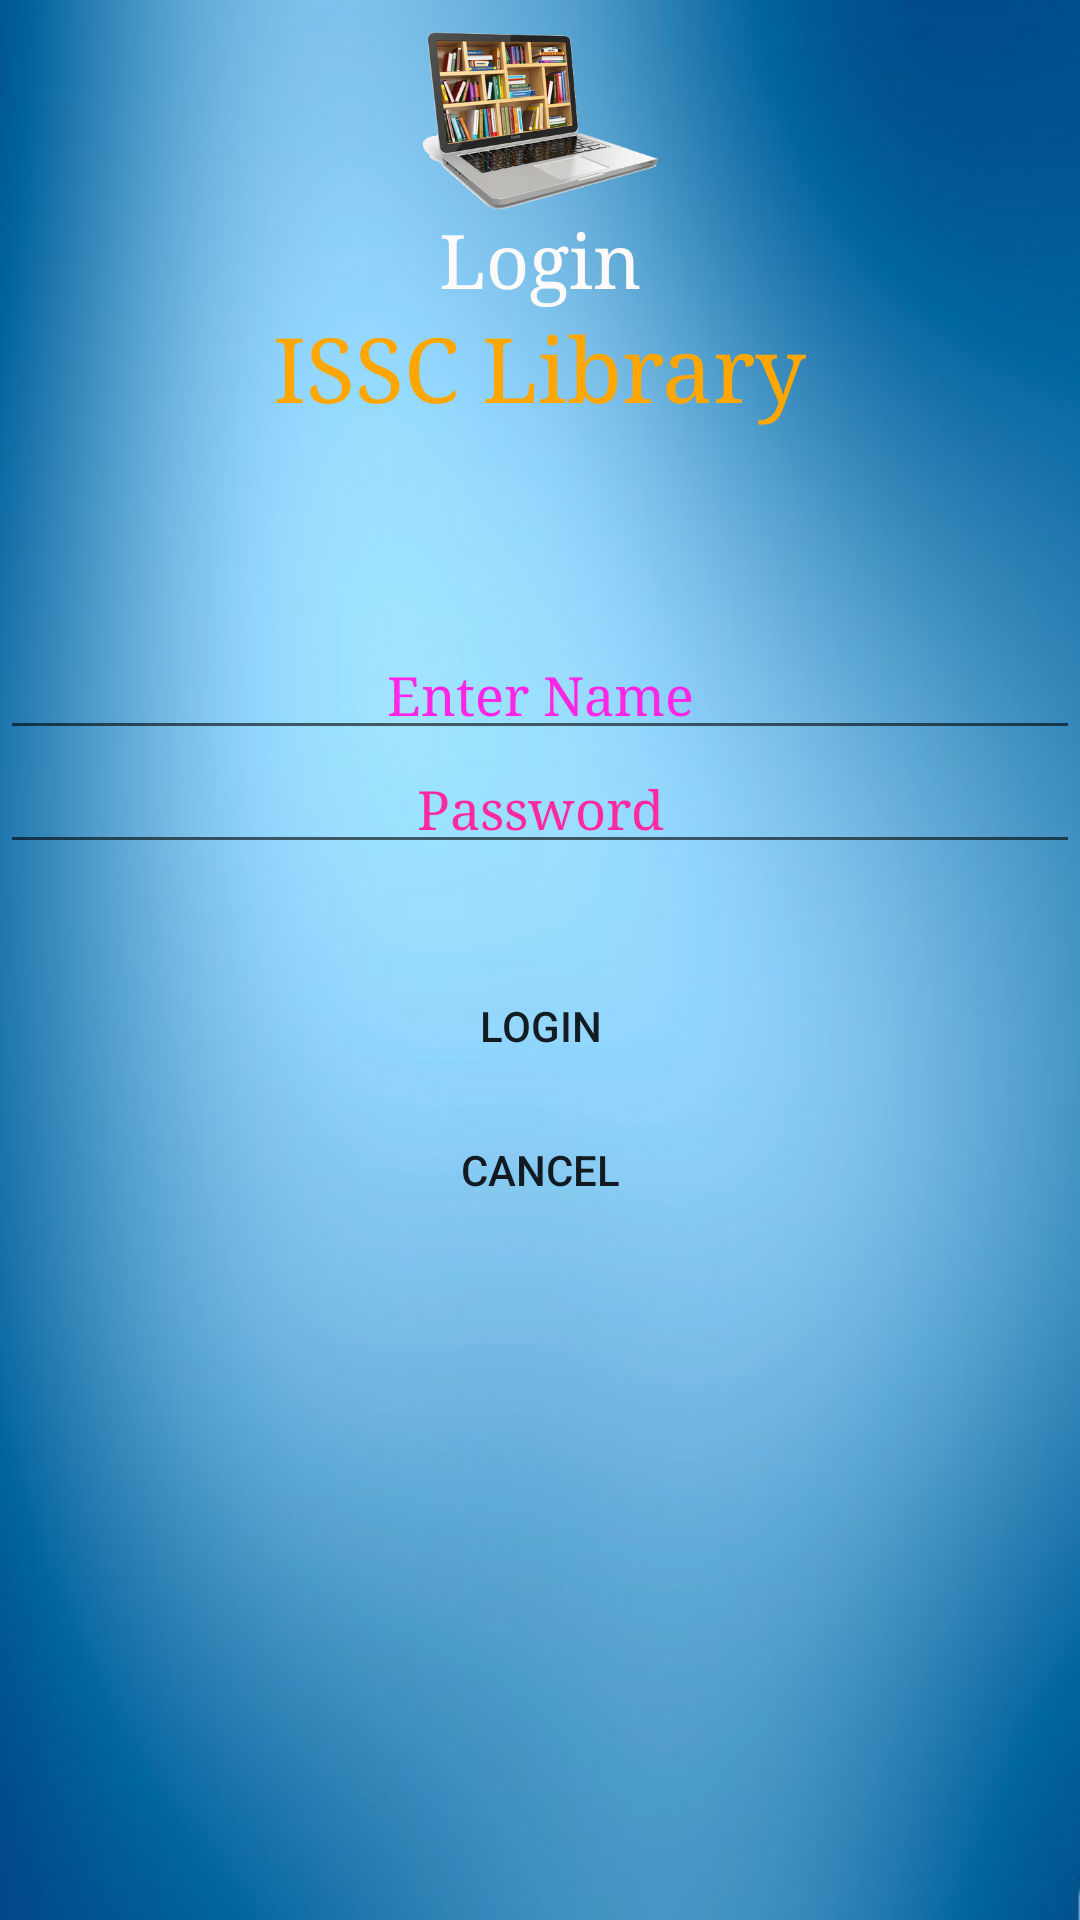

This screen was rendered from an Android layout file. Write that file and the resources it references.
<!-- AndroidManifest.xml: application theme AppTheme -->
<!-- res/layout/activity_main.xml -->
<LinearLayout xmlns:android="http://schemas.android.com/apk/res/android"
    xmlns:tools="http://schemas.android.com/tools"
    android:layout_width="match_parent"
    android:layout_height="match_parent"
    android:background="@drawable/f"
    android:fitsSystemWindows="true"
    android:orientation="vertical"
    >


    <ImageView
        android:id="@+id/imageView"
        android:layout_width="match_parent"
        android:layout_height="70dp"
        android:layout_gravity="center_horizontal"
        android:src="@drawable/lib" />

    <TextView
        android:id="@+id/textView"
        android:layout_width="wrap_content"
        android:layout_height="wrap_content"
        android:layout_alignParentTop="true"
        android:layout_centerHorizontal="true"
        android:layout_gravity="center_horizontal"
        android:text="Login"
        android:textAppearance="?android:attr/textAppearanceMedium"
        android:textColor="#fefaf9"
        android:textSize="25dp"
        android:typeface="serif" />

    <TextView
        android:id="@+id/textView2"
        android:layout_width="wrap_content"
        android:layout_height="wrap_content"
        android:layout_below="@+id/textview"
        android:layout_centerHorizontal="true"
        android:layout_gravity="center_horizontal"
        android:text="ISSC Library"
        android:textAppearance="?android:attr/textAppearanceLarge"
        android:textColor="#ffa700"
        android:textSize="30dp"
        android:typeface="serif"
        />

    <EditText
        android:id="@+id/username"
        android:layout_width="match_parent"
        android:layout_height="wrap_content"
        android:layout_alignParentEnd="true"
        android:layout_alignParentLeft="true"
        android:layout_alignParentRight="true"
        android:layout_alignParentStart="true"
        android:layout_below="@+id/imageView"
        android:layout_gravity="center_horizontal"
        android:layout_marginTop="70dp"
        android:focusable="true"
        android:gravity="center"
        android:hint="Enter Name"
        android:includeFontPadding="false"
        android:singleLine="true"
        android:textColorHighlight="#ff7eff15"
        android:textColorHint="#ffff25e6"
        android:typeface="serif" />

    <EditText
        android:id="@+id/password"
        android:layout_width="match_parent"
        android:layout_height="wrap_content"
        android:layout_alignEnd="@+id/editText"
        android:layout_alignParentLeft="true"
        android:layout_alignParentStart="true"
        android:layout_alignRight="@+id/editText"
        android:layout_gravity="center_horizontal"
        android:ems="10"
        android:gravity="center"
        android:hint="Password"
        android:includeFontPadding="false"
        android:inputType="textPassword"
        android:textColorHint="#ffff299f"
        android:typeface="serif" />

    <LinearLayout
        android:layout_width="match_parent"
        android:layout_height="match_parent"
        android:orientation="vertical">

        <Button
            android:id="@+id/login"
            style="?android:attr/borderlessButtonStyle"
        android:layout_width="wrap_content"
            android:layout_height="wrap_content"

            android:layout_gravity="center_horizontal"
            android:layout_marginTop="30dp"
            android:layout_toLeftOf="@+id/textview"
        android:layout_toStartOf="@+id/textview"
            android:gravity="center"
            android:text="Login" />

    <Button
        android:id="@+id/cancel"
        style="?android:attr/borderlessButtonStyle"
        android:layout_width="wrap_content"
        android:layout_height="wrap_content"
        android:layout_gravity="center_horizontal"
        android:layout_toEndOf="@+id/textview"
        android:layout_toRightOf="@+id/textview"
        android:gravity="center"
        android:text="Cancel" />
    </LinearLayout>
</LinearLayout>
<!-- resources referenced by this layout -->
<resources>
  <!-- drawable f: jpg bitmap (drawable, 44229 bytes) -->
  <!-- drawable lib: png bitmap (drawable, 110574 bytes) -->
  <style name="AppTheme" parent="Theme.AppCompat.Light.NoActionBar">
          
          <item name="colorPrimary">@color/colorPrimary</item>
          <item name="colorPrimaryDark">@color/colorPrimaryDark</item>
          <item name="colorAccent">@color/colorAccent</item>
      </style>
  <color name="colorPrimary">#3F51B5</color>
  <color name="colorPrimaryDark">#303F9F</color>
  <color name="colorAccent">#FF4081</color>
</resources>
